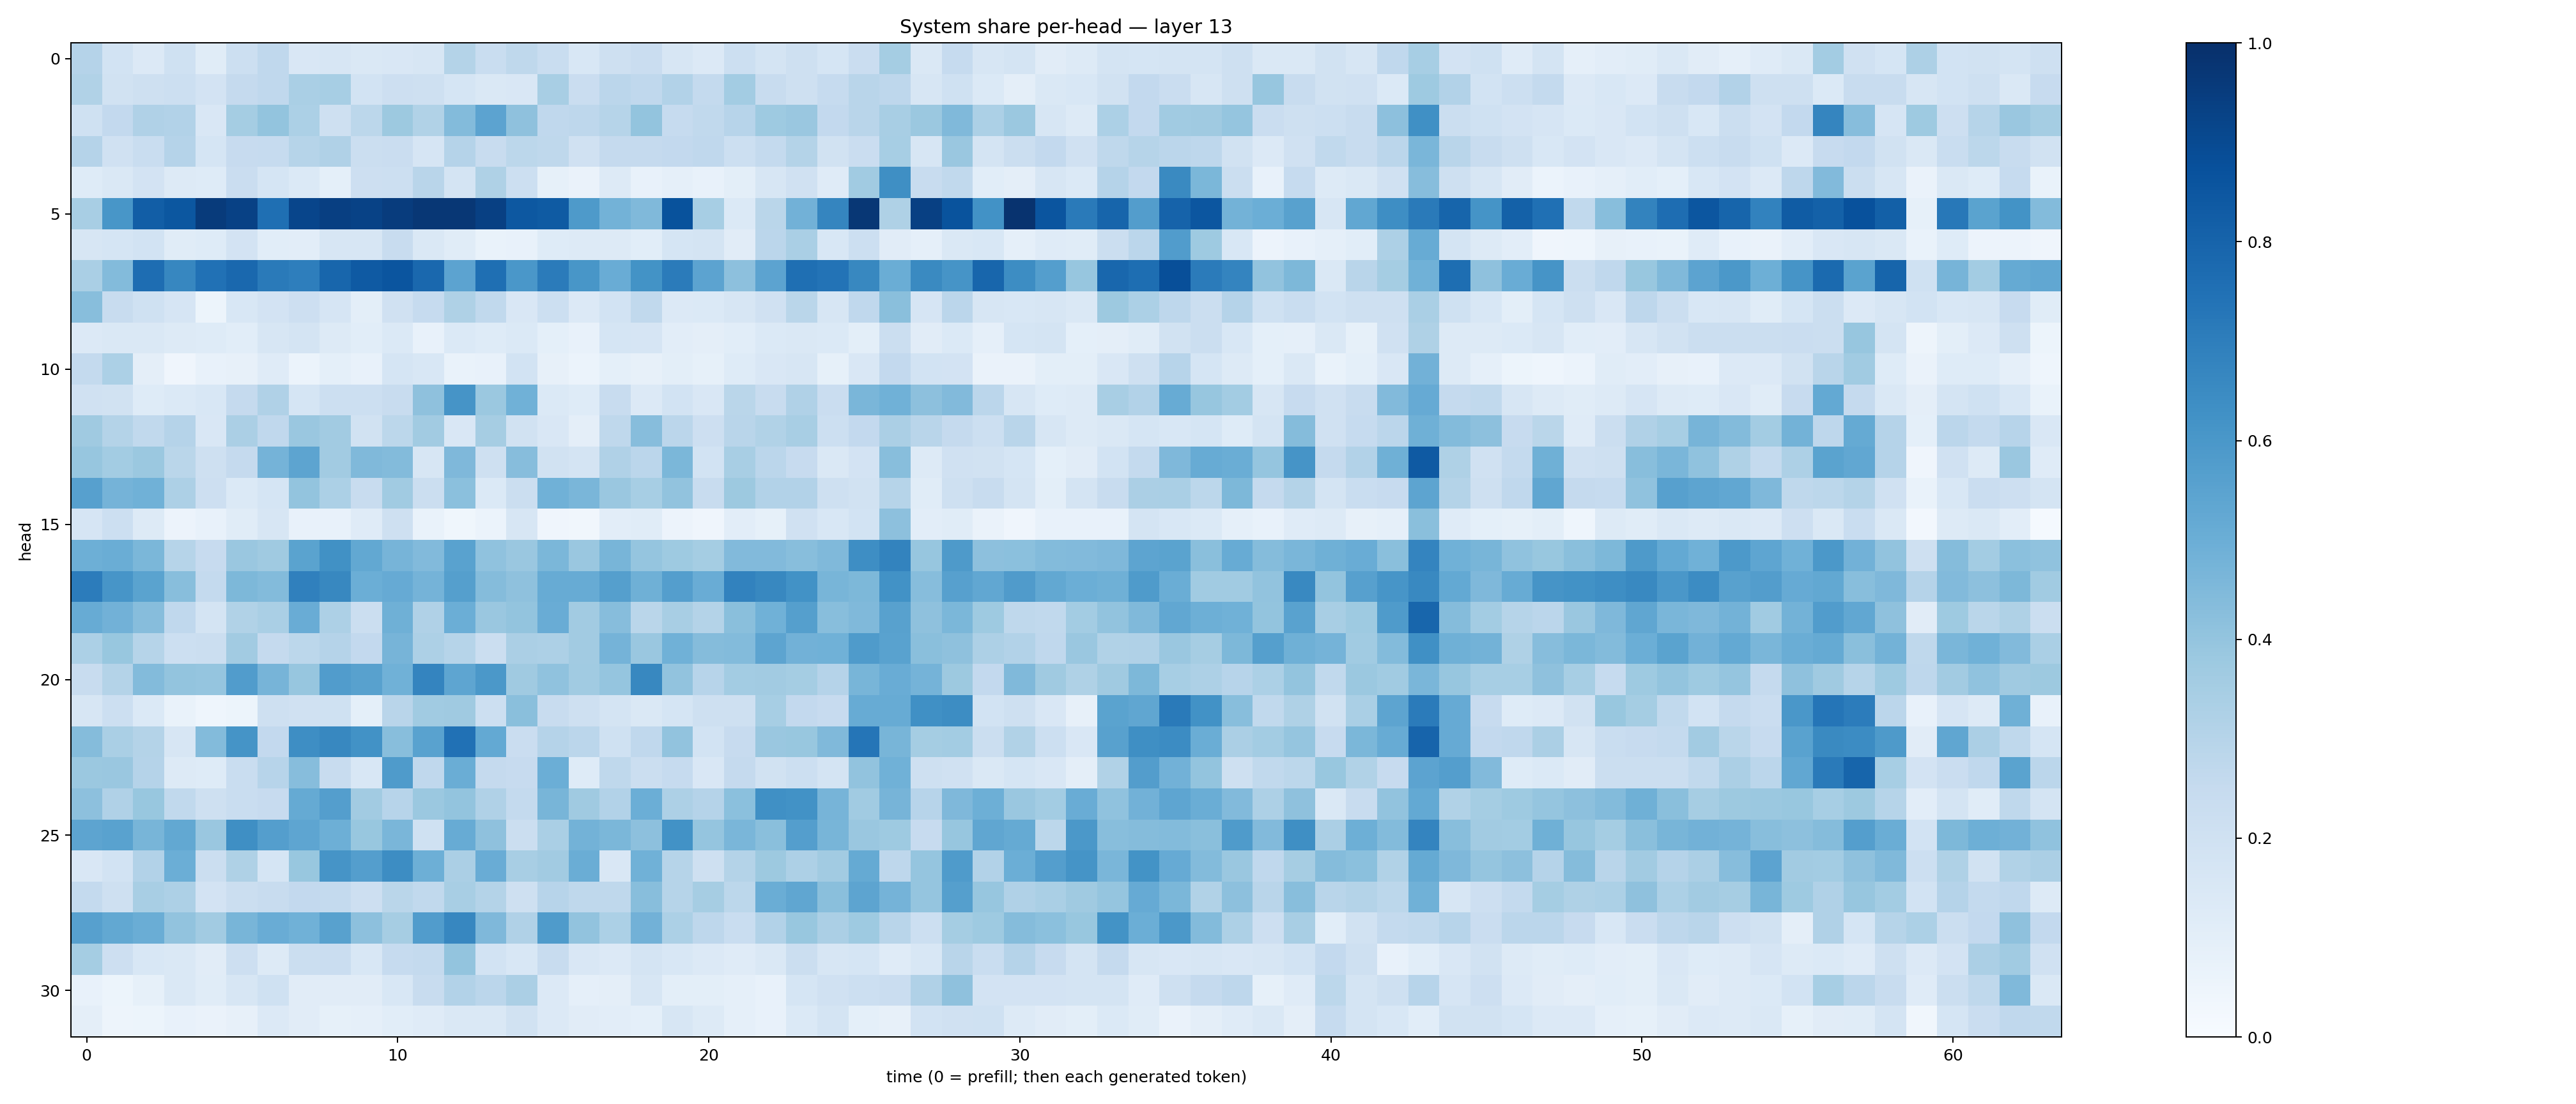

The file beside this chart, header and first rows:
0.30437863, 0.18641646, 0.13633822, 0.19985723, 0.11624025, 0.21631293, 0.26711738, 0.15225661, 0.16050664, 0.14809956, 0.14946176, 0.16111206, 0.3063281, 0.23073597, 0.26967666, 0.23396048, 0.153191, 0.2049845, 0.22750139, 0.1571055, 0.13554548, 0.21620548, 0.17861383, 0.208392
0.3159, 0.1923, 0.2068, 0.215, 0.1834, 0.2513, 0.2663, 0.3377, 0.3441, 0.1853, 0.2146, 0.2077, 0.1718, 0.148, 0.1494, 0.3431, 0.2281, 0.2825, 0.2675, 0.3107, 0.2543, 0.3583, 0.2388, 0.2085
0.2007, 0.261, 0.3197, 0.3122, 0.1488, 0.3519, 0.4011, 0.3313, 0.2054, 0.2801, 0.3784, 0.3136, 0.4393, 0.5431, 0.4117, 0.268, 0.2763, 0.2978, 0.3989, 0.2499, 0.2656, 0.2933, 0.3723, 0.3863
0.301, 0.1969, 0.2343, 0.3012, 0.171, 0.2422, 0.2481, 0.2998, 0.3179, 0.2265, 0.2286, 0.1665, 0.3045, 0.2358, 0.2784, 0.2733, 0.198, 0.2531, 0.2525, 0.2581, 0.2658, 0.2187, 0.2551, 0.3053
0.1243, 0.1426, 0.1824, 0.1296, 0.1249, 0.2269, 0.1686, 0.1386, 0.09311, 0.2132, 0.2183, 0.2919, 0.1784, 0.3217, 0.216, 0.08514, 0.06257, 0.1262, 0.0768, 0.08823, 0.07561, 0.09912, 0.1581, 0.1983
0.3426, 0.6023, 0.8208, 0.851, 0.9554, 0.9314, 0.7568, 0.9169, 0.9382, 0.9287, 0.9526, 0.972, 0.9704, 0.937, 0.846, 0.8324, 0.5861, 0.478, 0.4485, 0.8693, 0.347, 0.1376, 0.2864, 0.4823
0.1585, 0.169, 0.1862, 0.1153, 0.1242, 0.182, 0.1087, 0.1053, 0.1597, 0.1629, 0.2386, 0.1475, 0.1144, 0.07026, 0.07257, 0.123, 0.1282, 0.1298, 0.1083, 0.1693, 0.1796, 0.1099, 0.2851, 0.3388
0.3367, 0.4407, 0.7648, 0.6673, 0.7486, 0.783, 0.7125, 0.6953, 0.7913, 0.8374, 0.8555, 0.7847, 0.5464, 0.7542, 0.5999, 0.709, 0.6052, 0.5067, 0.621, 0.7108, 0.5449, 0.4141, 0.5439, 0.7541
0.4273, 0.2401, 0.2012, 0.1646, 0.05455, 0.1546, 0.1807, 0.2126, 0.167, 0.1001, 0.1964, 0.2469, 0.3223, 0.2643, 0.1487, 0.2173, 0.1343, 0.1866, 0.2649, 0.1362, 0.1398, 0.1601, 0.1972, 0.2878
0.1349, 0.1456, 0.146, 0.1256, 0.1224, 0.1079, 0.1639, 0.1753, 0.1282, 0.1077, 0.1404, 0.07308, 0.1395, 0.1247, 0.1404, 0.09095, 0.07094, 0.1702, 0.1652, 0.1031, 0.09576, 0.1073, 0.1393, 0.143
0.2569, 0.3294, 0.09471, 0.04109, 0.07168, 0.08126, 0.1185, 0.05912, 0.09317, 0.07441, 0.1709, 0.1557, 0.07017, 0.07757, 0.1868, 0.08115, 0.06204, 0.09029, 0.0786, 0.1012, 0.08421, 0.1249, 0.1507, 0.1623
0.1966, 0.1902, 0.1223, 0.1385, 0.156, 0.253, 0.3194, 0.1698, 0.2174, 0.2171, 0.242, 0.4133, 0.6102, 0.3804, 0.486, 0.1385, 0.1231, 0.2393, 0.1329, 0.1844, 0.152, 0.2876, 0.2399, 0.3183
0.3675, 0.3052, 0.2632, 0.3039, 0.1509, 0.3359, 0.2693, 0.3835, 0.3623, 0.1904, 0.2782, 0.3611, 0.1495, 0.3501, 0.1896, 0.151, 0.09496, 0.271, 0.4324, 0.2821, 0.2136, 0.2918, 0.3145, 0.343
0.3915, 0.3569, 0.3823, 0.2866, 0.2039, 0.2511, 0.4759, 0.542, 0.3618, 0.4474, 0.441, 0.1605, 0.4529, 0.2061, 0.4299, 0.1915, 0.1784, 0.319, 0.2842, 0.4583, 0.1864, 0.3406, 0.2837, 0.245
0.5588, 0.4738, 0.4881, 0.3264, 0.2118, 0.1373, 0.171, 0.4, 0.3296, 0.2344, 0.3648, 0.2262, 0.4197, 0.1382, 0.2237, 0.4877, 0.4643, 0.3843, 0.3447, 0.403, 0.2387, 0.3754, 0.3122, 0.3093
0.1679, 0.2156, 0.1273, 0.05679, 0.07063, 0.1149, 0.1616, 0.07453, 0.07333, 0.1191, 0.2041, 0.06884, 0.03824, 0.05982, 0.1574, 0.03909, 0.03365, 0.1053, 0.1142, 0.05785, 0.03993, 0.1047, 0.08434, 0.1974
0.4953, 0.5015, 0.4609, 0.299, 0.2424, 0.3859, 0.3679, 0.5504, 0.6266, 0.5265, 0.4716, 0.4432, 0.5529, 0.4086, 0.3857, 0.4598, 0.3843, 0.4683, 0.3972, 0.3735, 0.3523, 0.4449, 0.4426, 0.4268
0.7043, 0.606, 0.5503, 0.4262, 0.2553, 0.4557, 0.4396, 0.6906, 0.6623, 0.4998, 0.515, 0.4754, 0.5649, 0.4351, 0.4126, 0.5108, 0.5114, 0.5634, 0.4909, 0.5675, 0.5072, 0.6834, 0.6619, 0.6238
0.5099, 0.4827, 0.433, 0.2663, 0.1787, 0.3162, 0.3363, 0.5055, 0.3253, 0.2263, 0.4909, 0.3189, 0.4995, 0.3859, 0.4012, 0.5044, 0.3612, 0.4321, 0.2863, 0.3415, 0.3079, 0.4236, 0.4876, 0.5641
0.3296, 0.39, 0.2994, 0.2165, 0.2239, 0.3624, 0.2537, 0.2795, 0.3034, 0.2593, 0.4723, 0.3256, 0.297, 0.2248, 0.3337, 0.3244, 0.3626, 0.4729, 0.3829, 0.4874, 0.4373, 0.441, 0.5411, 0.4828
0.2401, 0.3073, 0.4403, 0.3992, 0.3977, 0.5769, 0.4723, 0.392, 0.5744, 0.5564, 0.4868, 0.6738, 0.5379, 0.5951, 0.3693, 0.409, 0.3659, 0.396, 0.6602, 0.403, 0.2947, 0.3593, 0.3599, 0.3523
0.1625, 0.2158, 0.1406, 0.06855, 0.04623, 0.05459, 0.2075, 0.1966, 0.2021, 0.09249, 0.2895, 0.3651, 0.3686, 0.2182, 0.4222, 0.2417, 0.2039, 0.1748, 0.1462, 0.171, 0.2077, 0.2077, 0.3456, 0.2593
0.4361, 0.3365, 0.3049, 0.1578, 0.4404, 0.6146, 0.2607, 0.6403, 0.6634, 0.6223, 0.429, 0.5529, 0.7492, 0.5233, 0.2276, 0.3013, 0.2834, 0.2026, 0.2682, 0.4045, 0.1873, 0.2437, 0.3837, 0.3873
0.3812, 0.3829, 0.3017, 0.1306, 0.1239, 0.2308, 0.2932, 0.4301, 0.2373, 0.1531, 0.5834, 0.2691, 0.5001, 0.2513, 0.2448, 0.5, 0.1241, 0.2703, 0.2234, 0.2484, 0.1491, 0.25, 0.195, 0.2161
0.4164, 0.3172, 0.3889, 0.263, 0.2052, 0.2329, 0.2442, 0.5164, 0.5681, 0.3625, 0.2945, 0.3821, 0.4001, 0.3186, 0.254, 0.4673, 0.3701, 0.3109, 0.4982, 0.3271, 0.3009, 0.4183, 0.6301, 0.6237
0.5393, 0.5525, 0.4651, 0.5272, 0.3857, 0.6344, 0.5685, 0.5358, 0.4957, 0.389, 0.4625, 0.1996, 0.5109, 0.4123, 0.223, 0.3365, 0.4766, 0.458, 0.4161, 0.6241, 0.3976, 0.4629, 0.4248, 0.5677
0.1508, 0.1862, 0.3091, 0.4968, 0.2256, 0.3224, 0.1701, 0.3881, 0.6109, 0.5676, 0.6421, 0.4939, 0.3349, 0.5057, 0.3432, 0.3612, 0.5033, 0.1486, 0.4863, 0.2993, 0.2067, 0.3065, 0.3754, 0.3278
0.2565, 0.2033, 0.342, 0.3249, 0.1819, 0.2202, 0.2369, 0.2604, 0.2551, 0.212, 0.286, 0.2631, 0.343, 0.3073, 0.2071, 0.2931, 0.272, 0.2714, 0.4275, 0.2976, 0.3512, 0.2812, 0.5035, 0.5338
0.5622, 0.524, 0.5028, 0.4046, 0.3611, 0.4679, 0.5058, 0.4868, 0.555, 0.4157, 0.35, 0.5744, 0.6644, 0.4514, 0.3188, 0.5826, 0.4039, 0.3281, 0.4808, 0.3314, 0.2759, 0.2331, 0.3113, 0.3874
0.3518, 0.2123, 0.1543, 0.1447, 0.1115, 0.214, 0.1322, 0.2218, 0.2301, 0.1538, 0.2465, 0.254, 0.3998, 0.1848, 0.1528, 0.238, 0.152, 0.1347, 0.1729, 0.1558, 0.1341, 0.1203, 0.1432, 0.2257
0.0763, 0.05281, 0.08249, 0.1432, 0.116, 0.1621, 0.1993, 0.1132, 0.1121, 0.1107, 0.1528, 0.2344, 0.3117, 0.2846, 0.3344, 0.1366, 0.08653, 0.096, 0.1628, 0.1014, 0.09977, 0.08949, 0.0729, 0.1692
0.09756, 0.04719, 0.05202, 0.0708, 0.06456, 0.08128, 0.1333, 0.1119, 0.0824, 0.08603, 0.1091, 0.1182, 0.1417, 0.1457, 0.1951, 0.1366, 0.1098, 0.1028, 0.09273, 0.1626, 0.1317, 0.08761, 0.07106, 0.1386
